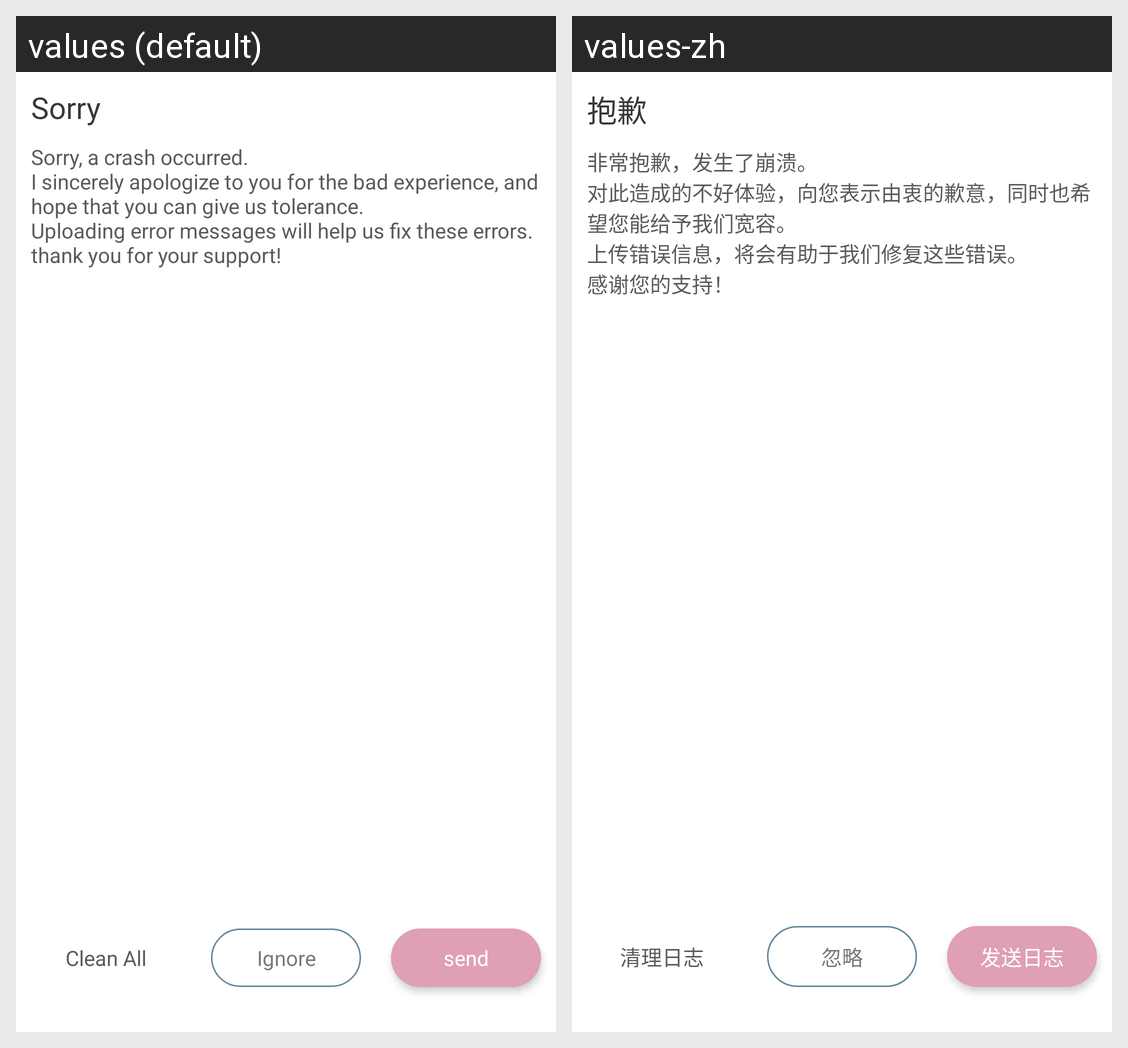

Here is an Android app screen in its default locale and in the app's own translations. Write out the translated-string differences for the strings that appear on this screen.
Android screen res/layout/kit_dialog_crash.xml rendered under 2 locales, left to right: values (default), values-zh. Device: Nexus 5 (rendered at 1080×1920; each locale shown at half size, 540×960, under a caption strip naming it); theme Theme.MaterialComponents.DayNight.NoActionBar.
Strings drawn on this screen, with the default value and each locale's value (text and hints the layout hard-codes, and strings that could not be matched under every locale, appear in the picture but are not listed):

title_crash_dialog
  values: Sorry
  values-zh: 抱歉

msg_crash_dialog
  values: Sorry, a crash occurred. 
      I sincerely apologize to you for the bad experience, and hope that you can give us tolerance. 
      Uploading error messages will help us fix these errors. 
      thank you for your support!
  values-zh: 非常抱歉，发生了崩溃。
      对此造成的不好体验，向您表示由衷的歉意，同时也希望您能给予我们宽容。
      上传错误信息，将会有助于我们修复这些错误。
      感谢您的支持！

clean_crash_log
  values: Clean All
  values-zh: 清理日志

ignore_crash
  values: Ignore
  values-zh: 忽略

send_crash
  values: send
  values-zh: 发送日志
